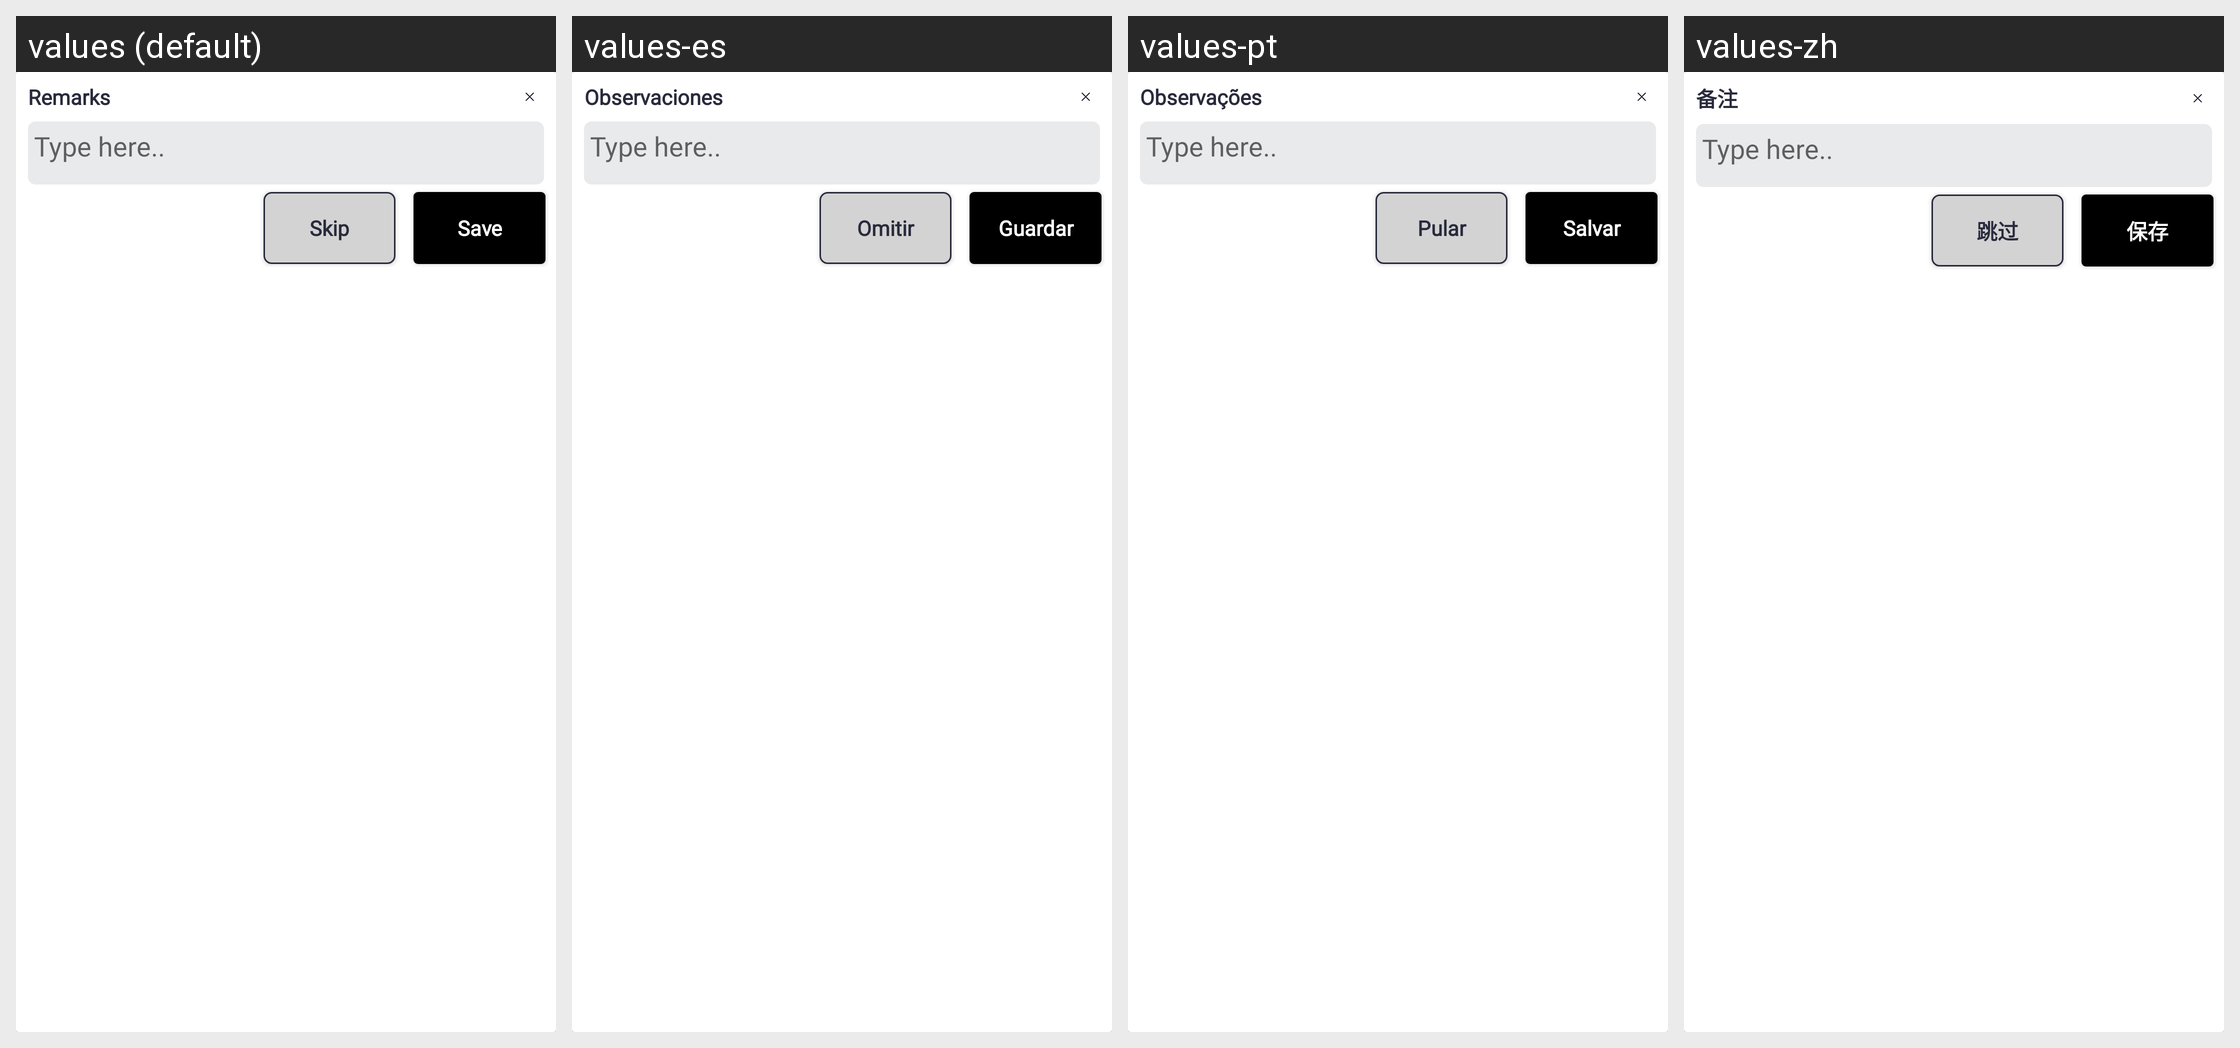

The same Android screen rendered under several of its app's locales, left to right. List the strings drawn on it with the default value and each locale's translation.
Android screen res/layout/alertbox_dayplan_remarks.xml rendered under 4 locales, left to right: values (default), values-es, values-pt, values-zh. Device: Nexus 5 (rendered at 1080×1920; each locale shown at half size, 540×960, under a caption strip naming it); theme Theme.SANCLM.
Other locales in the repository, not shown: values-ar, values-fr, values-my, values-ru, values-th, values-vi.
Strings drawn on this screen, with the default value and each locale's value (text and hints the layout hard-codes, and strings that could not be matched under every locale, appear in the picture but are not listed):

remarks
  values: Remarks
  values-es: Observaciones
  values-pt: Observações
  values-zh: 备注

skip
  values: Skip
  values-es: Omitir
  values-pt: Pular
  values-zh: 跳过

save
  values: Save
  values-es: Guardar
  values-pt: Salvar
  values-zh: 保存
